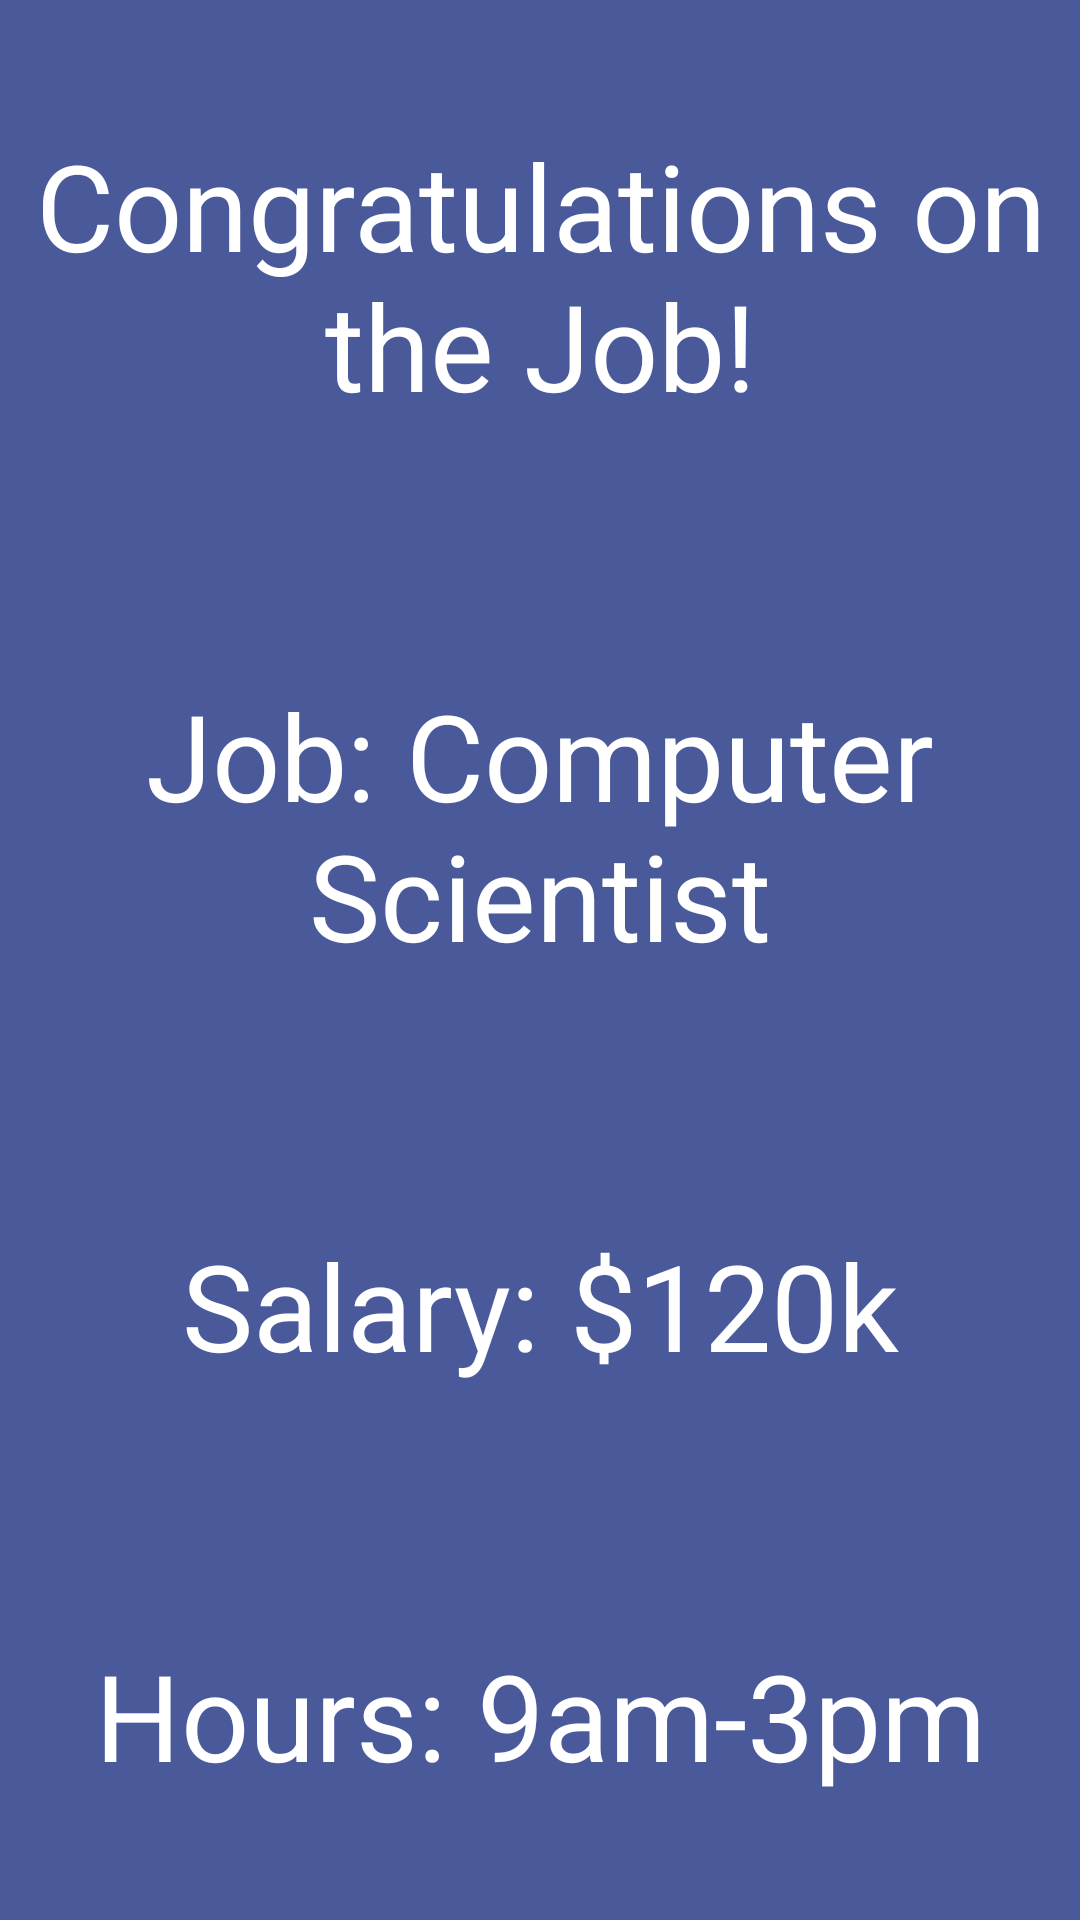

The Android layout XML behind this screen, and the referenced resources:
<!-- AndroidManifest.xml: application theme Theme.StylesThemeBlue -->
<!-- res/layout/activity_second.xml -->
<?xml version="1.0" encoding="utf-8"?>
<LinearLayout xmlns:android="http://schemas.android.com/apk/res/android"
    android:layout_width="match_parent"
    android:layout_height="match_parent"
    android:orientation="vertical" >


    <TextView
        android:id="@+id/congratulations"
        android:layout_width="match_parent"
        android:layout_height="wrap_content"
        android:layout_weight="1"
        android:background="@color/secondBlueDark"
        android:text="Congratulations on the Job!" />

    <TextView
        android:id="@+id/jobTitle"
        android:layout_width="match_parent"
        android:layout_height="wrap_content"
        android:layout_weight="1"
        android:background="@color/secondBlueDark"
        android:text="Job: Computer Scientist" />

    <TextView
        android:id="@+id/salary"
        android:layout_width="match_parent"
        android:layout_height="wrap_content"
        android:layout_weight="1"
        android:background="@color/secondBlueDark"
        android:text="Salary: $120k" />

    <TextView
        android:id="@+id/workHours"
        android:layout_width="match_parent"
        android:layout_height="wrap_content"
        android:layout_weight="1"
        android:background="@color/secondBlueDark"
        android:text="Hours: 9am-3pm" />


</LinearLayout>
<!-- resources referenced by this layout -->
<resources>
  <color name="secondBlueDark">#49599a</color>
  <style name="Theme.StylesThemeBlue" parent="Theme.MaterialComponents.DayNight.DarkActionBar">
          
          <item name="colorPrimary">@color/blueDark</item>
          <item name="colorPrimaryVariant">@color/blueColor</item>
          <item name="colorOnPrimary">@color/whiteText</item>
          
          <item name="colorSecondary">@color/secondBlueDark</item>
          <item name="colorSecondaryVariant">@color/secondBlue</item>
          <item name="colorOnSecondary">@color/whiteText</item>
          
          <item name="android:statusBarColor" tools:targetApi="l">?attr/colorPrimary</item>
          
          <item name="editTextStyle">@style/EditTextProperties</item>
          <item name="android:textViewStyle">@style/TextViewProperties</item>
          <item name="buttonStyle">@style/ButtonProperties</item>
      </style>
  
      // different properties for editText, textView, and button
  <color name="blueDark">#0068bf</color>
  <color name="blueColor">#2195f2</color>
  <color name="whiteText">#FFFFFF</color>
  <color name="secondBlue">#7986cb</color>
  <style name="EditTextProperties" parent="android:style/Widget.EditText">
          <item name="android:background">@color/blueDark</item>
          <item name="android:textColor">@color/whiteText</item>
          <item name="android:layout_marginLeft">@dimen/leftMargin</item>
          <item name="android:layout_marginRight">@dimen/rightMargin</item>
          <item name="android:layout_marginTop">@dimen/editTextMarginTop</item>
          <item name="android:layout_width">@dimen/editTextWidth</item>
          <item name="android:layout_height">@dimen/editTextHeight</item>
          <item name="android:paddingTop">@dimen/textPaddingTop</item>
          <item name="android:paddingLeft">@dimen/textPaddingLeft</item>
          <item name="android:textColorHint">@color/greyText</item>
      </style>
  <style name="TextViewProperties" parent="android:style/Widget.TextView">
          <item name="android:background">@color/blueDark</item>
          <item name="android:layout_width">@dimen/textViewWidth</item>
          <item name="android:layout_height">@dimen/textViewHeight</item>
          <item name="android:layout_centerHorizontal">true</item>
          <item name="android:layout_marginTop">@dimen/textViewMarginTop</item>
          <item name="android:textColor">@color/whiteText</item>
          <item name="android:textSize">@dimen/fontLarge</item>
          <item name="android:gravity">center</item>
      </style>
  <style name="ButtonProperties" parent="android:style/Widget.Button">
          <item name="android:layout_width">@dimen/buttonWidth</item>
          <item name="android:layout_height">@dimen/buttonHeight</item>
          <item name="android:layout_centerHorizontal">true</item>
          <item name="android:layout_marginTop">@dimen/buttonMarginTop</item>
          <item name="android:gravity">center</item>
          <item name="android:textColor">@color/whiteText</item>
      </style>
  <dimen name="leftMargin">15dp</dimen>
  <dimen name="rightMargin">15dp</dimen>
  <dimen name="editTextMarginTop">50dp</dimen>
  <dimen name="editTextWidth">170dp</dimen>
  <dimen name="editTextHeight">50dp</dimen>
  <dimen name="textPaddingTop">5sp</dimen>
  <dimen name="textPaddingLeft">10sp</dimen>
  <color name="greyText">#B2BEB5</color>
  <dimen name="textViewWidth">300dp</dimen>
  <dimen name="textViewHeight">75dp</dimen>
  <dimen name="textViewMarginTop">50dp</dimen>
  <dimen name="fontLarge">40sp</dimen>
  <dimen name="buttonWidth">100dp</dimen>
  <dimen name="buttonHeight">50dp</dimen>
  <dimen name="buttonMarginTop">300dp</dimen>
</resources>
